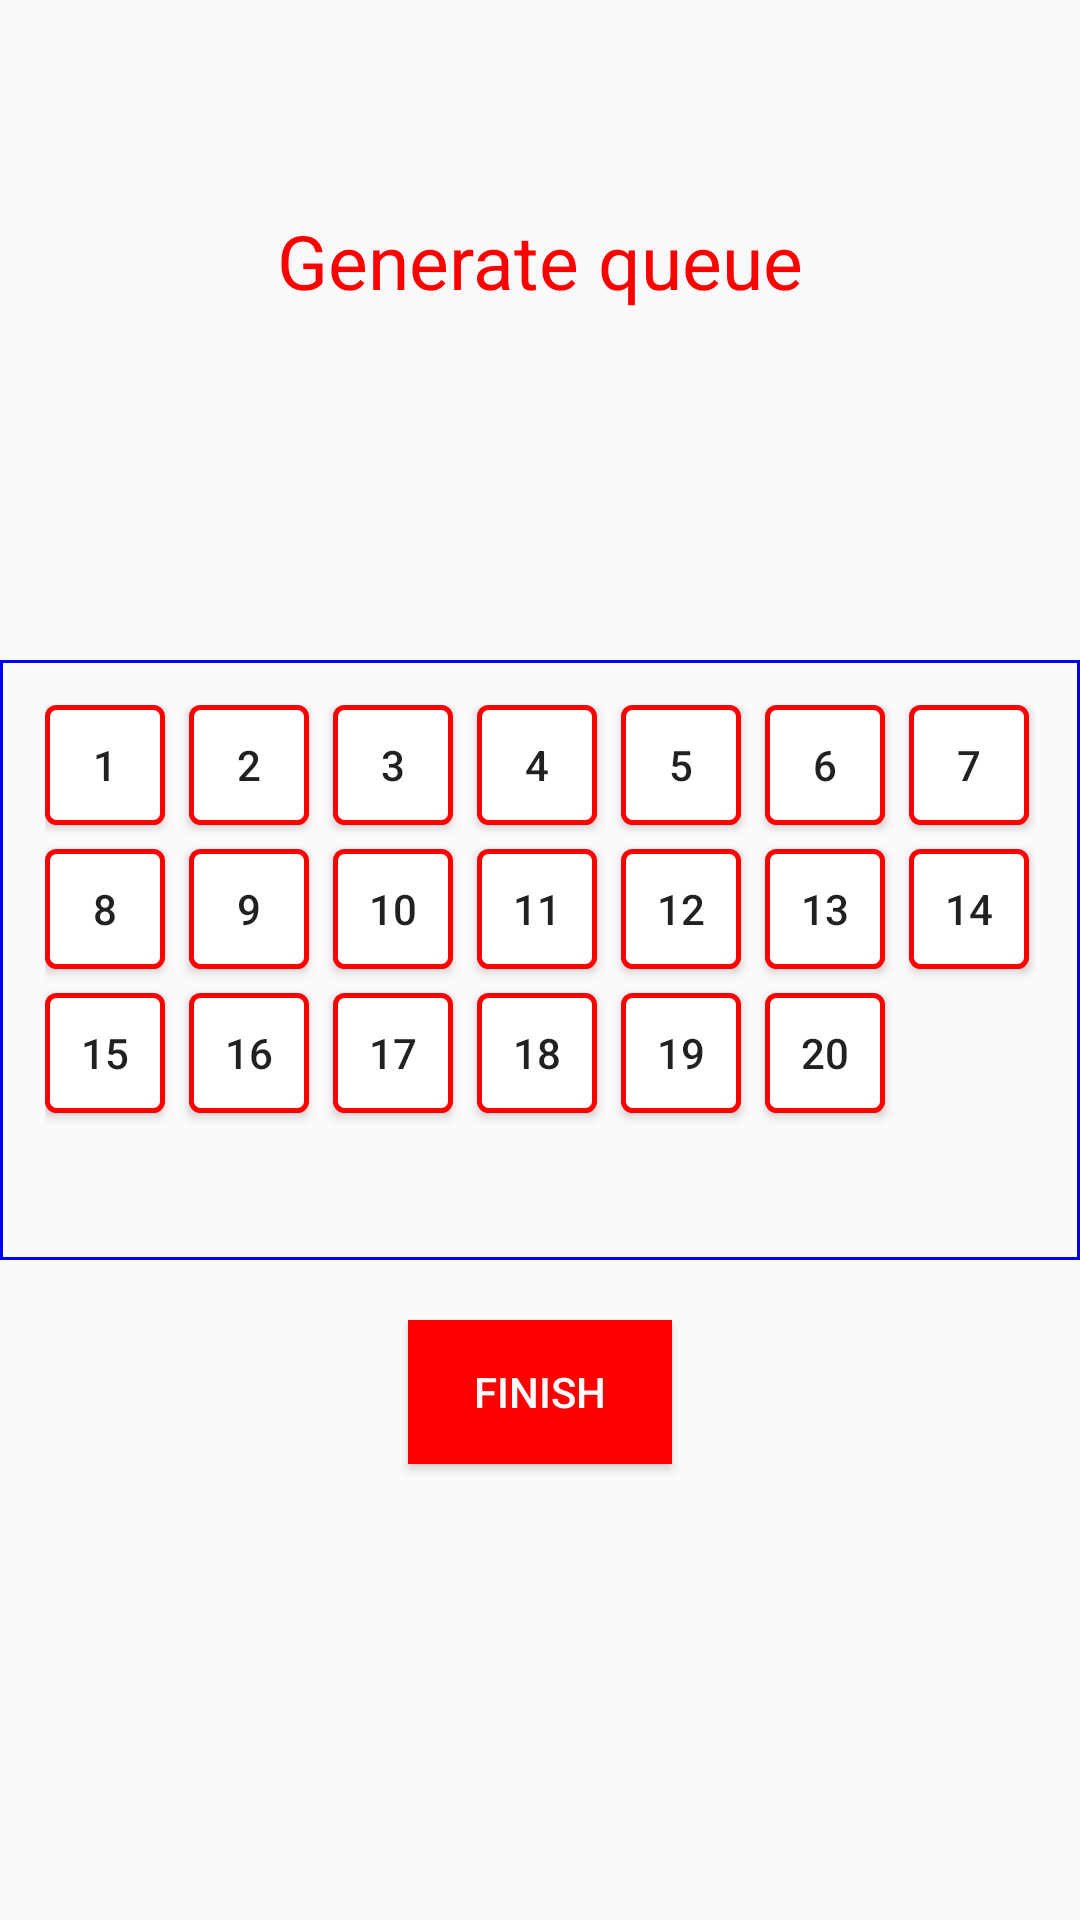

Layout XML and referenced resources for this Android screen:
<!-- AndroidManifest.xml: application theme AppTheme -->
<!-- res/layout/activity_doctor_generate_qactivity.xml -->
<?xml version="1.0" encoding="utf-8"?>
<RelativeLayout xmlns:android="http://schemas.android.com/apk/res/android"
    xmlns:app="http://schemas.android.com/apk/res-auto"
    xmlns:tools="http://schemas.android.com/tools"
    android:layout_width="match_parent"
    android:layout_height="match_parent"
    tools:context=".Activity.DoctorGenerateQactivity">
    <TextView
        android:layout_width="wrap_content"
        android:layout_height="wrap_content"
        android:layout_centerHorizontal="true"
        android:text="Generate queue"
        android:textSize="25dp"
        android:layout_marginTop="70dp"
        android:textColor="@color/red"/>
<RelativeLayout
    android:background="@drawable/layout_border"
    android:layout_centerVertical="true"
    android:layout_width="match_parent"
    android:padding="15dp"
    android:id="@+id/relativeq"
    android:layout_height="200dp">
    <Button
        android:layout_width="40dp"
        android:layout_height="40dp"
        android:id="@+id/seat1"
        android:text="1"
        android:background="@drawable/seat_slot"/>
    <Button
        android:layout_width="40dp"
        android:layout_height="40dp"
        android:layout_toEndOf="@+id/seat1"
        android:text="2"
        android:id="@+id/seat2"
        android:layout_marginLeft="8dp"
        android:background="@drawable/seat_slot"
        android:layout_toRightOf="@+id/seat1" />
    <Button
        android:layout_width="40dp"
        android:layout_height="40dp"
        android:text="3"
        android:layout_toEndOf="@+id/seat2"
        android:layout_marginLeft="8dp"
        android:id="@+id/seat3"
        android:background="@drawable/seat_slot"
        android:layout_toRightOf="@+id/seat2" />
    <Button
        android:layout_width="40dp"
        android:text="4"
        android:layout_height="40dp"
        android:layout_toEndOf="@+id/seat3"
        android:layout_marginLeft="8dp"
        android:id="@+id/seat4"
        android:background="@drawable/seat_slot"
        android:layout_toRightOf="@+id/seat3" />
    <Button
        android:layout_width="40dp"
        android:layout_height="40dp"
        android:layout_toEndOf="@+id/seat4"
        android:id="@+id/seat5"
        android:text="5"
        android:layout_marginLeft="8dp"
        android:background="@drawable/seat_slot"
        android:layout_toRightOf="@+id/seat4" />
    <Button
        android:layout_width="40dp"
        android:layout_height="40dp"
        android:layout_toEndOf="@+id/seat5"
        android:layout_marginLeft="8dp"
        android:text="6"
        android:id="@+id/seat6"
        android:background="@drawable/seat_slot"
        android:layout_toRightOf="@+id/seat5" />
    <Button
        android:layout_width="40dp"
        android:layout_height="40dp"
        android:layout_toEndOf="@+id/seat6"
        android:layout_marginLeft="8dp"
        android:id="@+id/seat7"
        android:text="7"
        android:background="@drawable/seat_slot"
        android:layout_toRightOf="@+id/seat6" />
    <Button
        android:layout_width="40dp"
        android:layout_height="40dp"
        android:layout_below="@+id/seat7"
        android:layout_marginTop="8dp"
        android:id="@+id/seat8"
        android:text="8"
        android:background="@drawable/seat_slot"
      />
    <Button
        android:layout_marginLeft="8dp"
        android:layout_width="40dp"
        android:layout_height="40dp"
        android:layout_below="@+id/seat7"
        android:layout_toEndOf="@+id/seat8"
        android:layout_marginTop="8dp"
        android:text="9"
        android:id="@+id/seat9"
        android:background="@drawable/seat_slot"
        android:layout_toRightOf="@+id/seat8" />
    <Button
        android:layout_width="40dp"
        android:text="10"
        android:layout_height="40dp"
        android:layout_below="@+id/seat2"
        android:layout_toEndOf="@+id/seat9"
        android:layout_marginTop="8dp"
        android:id="@+id/seat10"
        android:layout_marginLeft="8dp"
        android:background="@drawable/seat_slot"
        android:layout_toRightOf="@+id/seat9" />
    <Button
        android:layout_width="40dp"
        android:layout_height="40dp"
        android:layout_below="@+id/seat2"
        android:layout_toEndOf="@+id/seat10"
        android:layout_marginTop="8dp"
        android:id="@+id/seat11"
        android:text="11"
        android:layout_marginLeft="8dp"
        android:background="@drawable/seat_slot"
        android:layout_toRightOf="@+id/seat10" />
    <Button
        android:layout_width="40dp"
        android:layout_height="40dp"
        android:layout_below="@+id/seat2"
        android:layout_toEndOf="@+id/seat11"
        android:layout_marginTop="8dp"
        android:text="12"
        android:id="@+id/seat12"
        android:layout_marginLeft="8dp"
        android:background="@drawable/seat_slot"
        android:layout_toRightOf="@+id/seat11" />
    <Button
        android:layout_width="40dp"
        android:layout_height="40dp"
        android:layout_below="@+id/seat2"
        android:layout_toEndOf="@+id/seat12"
        android:layout_marginTop="8dp"
        android:id="@+id/seat13"
        android:text="13"
        android:layout_marginLeft="8dp"
        android:background="@drawable/seat_slot"
        android:layout_toRightOf="@+id/seat12" />
    <Button
        android:layout_width="40dp"
        android:layout_height="40dp"
        android:layout_below="@+id/seat2"
        android:layout_toEndOf="@+id/seat13"
        android:layout_marginTop="8dp"
        android:id="@+id/seat14"
        android:text="14"
        android:layout_marginLeft="8dp"
        android:background="@drawable/seat_slot"
        android:layout_toRightOf="@+id/seat12" />
    <Button
        android:layout_width="40dp"
        android:layout_height="40dp"
        android:layout_below="@+id/seat8"
        android:layout_marginTop="8dp"
        android:id="@+id/seat15"
        android:text="15"
        android:background="@drawable/seat_slot"
      />
    <Button
        android:layout_width="40dp"
        android:layout_height="40dp"
        android:layout_below="@+id/seat8"
        android:layout_toEndOf="@+id/seat15"
        android:layout_marginTop="8dp"
        android:id="@+id/seat16"
        android:text="16"
        android:layout_marginLeft="8dp"
        android:background="@drawable/seat_slot"
        android:layout_toRightOf="@+id/seat12" />
    <Button
        android:layout_width="40dp"
        android:layout_height="40dp"
        android:layout_below="@+id/seat9"
        android:layout_toEndOf="@+id/seat16"
        android:layout_marginLeft="8dp"
        android:layout_marginTop="8dp"
        android:id="@+id/seat17"
        android:text="17"
        android:background="@drawable/seat_slot"
        android:layout_toRightOf="@+id/seat15" />
    <Button
        android:layout_width="40dp"
        android:layout_height="40dp"
        android:layout_below="@+id/seat9"
        android:layout_toEndOf="@+id/seat17"
        android:layout_marginTop="8dp"
        android:id="@+id/seat18"
        android:text="18"
        android:layout_marginLeft="8dp"
        android:background="@drawable/seat_slot"
        android:layout_toRightOf="@+id/seat17" />
    <Button
        android:layout_width="40dp"
        android:layout_height="40dp"
        android:layout_below="@+id/seat9"
        android:layout_toEndOf="@+id/seat18"
        android:layout_marginTop="8dp"
        android:id="@+id/seat19"
        android:text="19"
        android:layout_marginLeft="8dp"
        android:background="@drawable/seat_slot"
        android:layout_toRightOf="@+id/seat18" />
    <Button
        android:layout_width="40dp"
        android:layout_height="40dp"
        android:layout_below="@+id/seat9"
        android:layout_toEndOf="@+id/seat19"
        android:layout_marginTop="8dp"
        android:id="@+id/seat20"
        android:text="20"
        android:layout_marginLeft="8dp"
        android:background="@drawable/seat_slot"
        android:layout_toRightOf="@+id/seat19" />
</RelativeLayout>
    <Button
        android:layout_marginTop="20dp"
        android:layout_width="wrap_content"
        android:layout_height="wrap_content"
        android:layout_below="@+id/relativeq"
        android:layout_centerHorizontal="true"
        android:text="finish"
        android:id="@+id/finish"
        android:background="@color/red"
        android:textColor="@color/white"/>
</RelativeLayout>
<!-- resources referenced by this layout -->
<resources>
  <color name="red">#ff0000</color>
  <color name="white">#ffffff</color>
  <!-- drawable layout_border (drawable) -->
  <?xml version="1.0" encoding="utf-8"?>
  <shape xmlns:android="http://schemas.android.com/apk/res/android"
      android:shape="rectangle">
      <padding android:left="10dp" android:right="10dp" android:top="10dp" android:bottom="10dp"/>
      <stroke android:width="1dp" android:color="#0000ff"/>
  </shape>
  <!-- drawable seat_slot (drawable) -->
  <?xml version="1.0" encoding="utf-8"?>
  <shape xmlns:android="http://schemas.android.com/apk/res/android"
      android:shape="rectangle">
      <gradient android:startColor="#FFFFFF"
          android:endColor="#FFFFFF"
          android:angle="270" />
      <corners android:radius="3dp" />
      <stroke android:width="5px" android:color="#ff0000" />
  </shape>
  <style name="AppTheme" parent="Theme.AppCompat.Light.DarkActionBar">
          
          <item name="colorPrimary">@color/blue</item>
          <item name="colorPrimaryDark">@color/blue</item>
          <item name="colorAccent">@color/colorAccent</item>
      </style>
  <color name="blue">#000066</color>
  <color name="colorAccent">#D81B60</color>
</resources>
